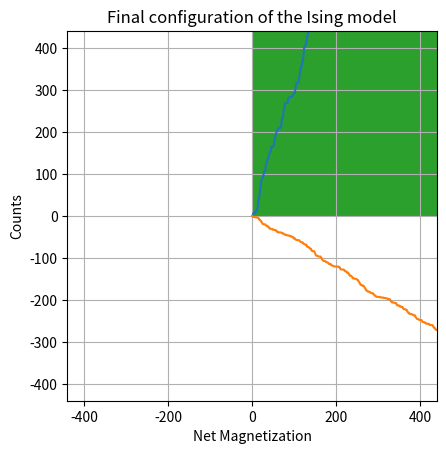

Write Python code to recreate this figure.
# Simulates XY model using Monte Carlo techniques
# [redacted]

import numpy as np
import matplotlib.pyplot as plt

# System parameters
N        = 20               # Number of lattice sites
N_sweeps = 15*10**5         # Number of Monte Carlo sweeps
temp     = 0.05            # Temperature
eps      = 0.1				# Small deviation

# Total energy of a configuration
def total_energy(state):
	energy=0
	for i in range(N):
		for j in range(N):
			energy+=np.cos(state[i,j]-(state[(i+1)%N,j])+np.cos(state[i,j]-state[i,(j+1)%N]))
	return energy		

# Local energy change in the system after a spin flip
def diff_energy(state,i,j):
	return (np.cos((eps+state[i,j])-state[(i-1)%N,j])
		+np.cos((eps+state[i,j])-state[i,(j-1)%N])
		+np.cos((eps+state[i,j])-state[(i+1)%N,j])
		+np.cos((eps+state[i,j])-state[i,(j+1)%N]))
	-((np.cos((state[i,j])-state[(i-1)%N,j])
		+np.cos((state[i,j])-state[i,(j-1)%N])
		+np.cos((state[i,j])-state[(i+1)%N,j])
		+np.cos((state[i,j])-state[i,(j+1)%N]))) 	

# Monte Carlo update	
def update(state):
	energy[0]        = total_energy(state)                             # Energy of the initial state
	magnetization[0] = state.sum()                                     # Magnetization of the initial state
	for k in range(N_sweeps):		
		i = np.random.randint(N)
		j = np.random.randint(N)
		delta_E = diff_energy(state,i,j)                               # Change in energy
		if delta_E<0 or np.exp(-delta_E/temp)>np.random.uniform(0,1):
			state[i,j] += eps                                          # Metropolis step
			magnetization[k] = magnetization[k-1]+2*state[i,j]
			energy[k]        = energy[k-1]+delta_E
		else: 
			magnetization[k] = magnetization[k-1]
			energy[k]        = energy[k-1]

# Intial state
state = 2*np.pi*np.random.random((N,N))

# Magnetization/energy value holder
magnetization = np.zeros(N_sweeps)
energy        = np.zeros(N_sweeps)

# Monte Carlo updates
update(state)

# Snapshot of the configuration at the end of Monte Carlo simulation
plt.imshow(state)
plt.title('Final configuration of the Ising model')
#plt.gray()
plt.show()

# Net Magnetization as a functions of number of Monte Carlo sweeps
plt.plot(magnetization)
plt.xlabel('Number of sweeps')
plt.ylabel('Net Magnetization')
plt.ylim(-1.1*N**2,1.1*N**2)
plt.grid(True)
plt.show()

# Net Magnetization as a functions of number of Monte Carlo sweeps
plt.plot(energy)
plt.xlabel('Number of sweeps')
plt.ylabel('Total Energy')
plt.grid(True)
plt.show()

# Histogram for 'Net Magnetization'
plt.hist(magnetization,bins=100)
plt.xlim(-1.1*N**2,1.1*N**2)
plt.xlabel('Net Magnetization')
plt.ylabel('Counts')
plt.show()

exit()